Run: headless pygame with SDL's dummy video driver; simulated clock (each Clock.tick advances the game by its frame time, no real sleeping); random seed 0; keys injected as events and as key.get_pressed() state; no mouse input.
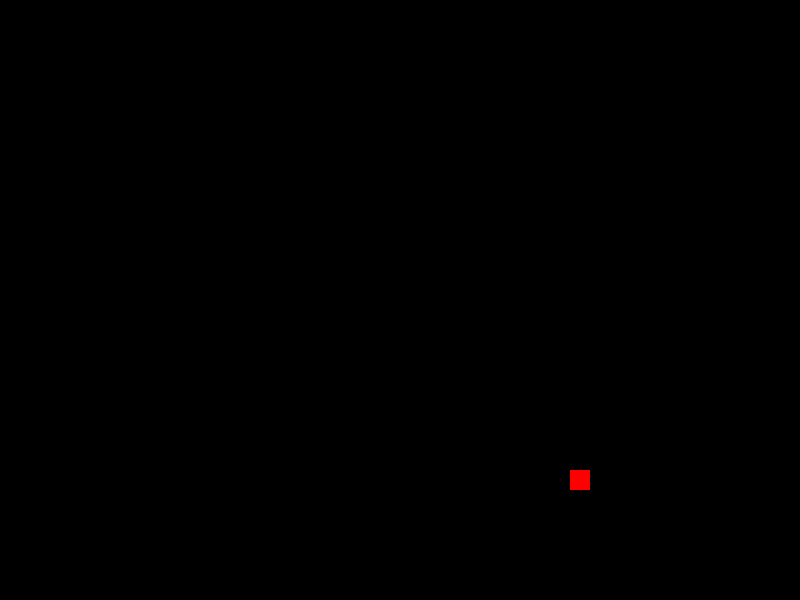
Frame 1 of 4 · flips 1–60 · no input
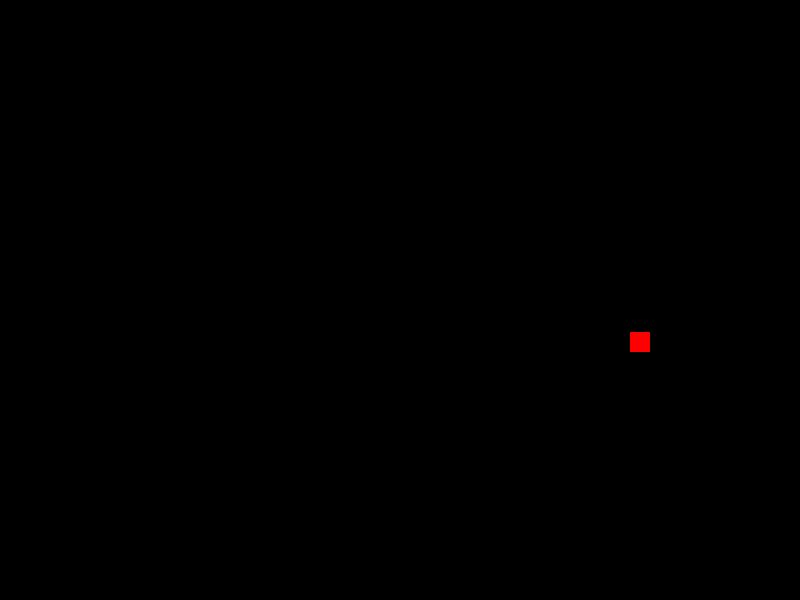
Frame 2 of 4 · flips 61–180 · tapped SPACE, RETURN · held RIGHT (→), D
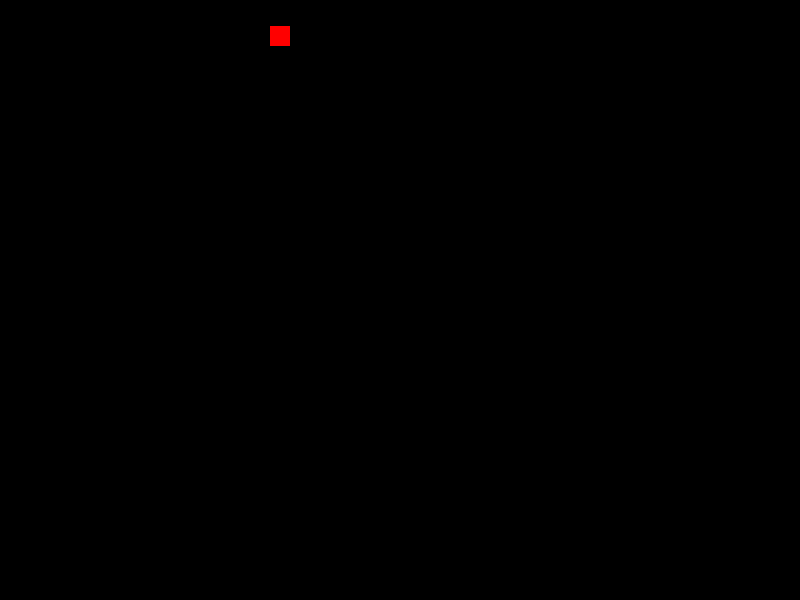
Frame 3 of 4 · flips 181–300 · held DOWN (↓), S
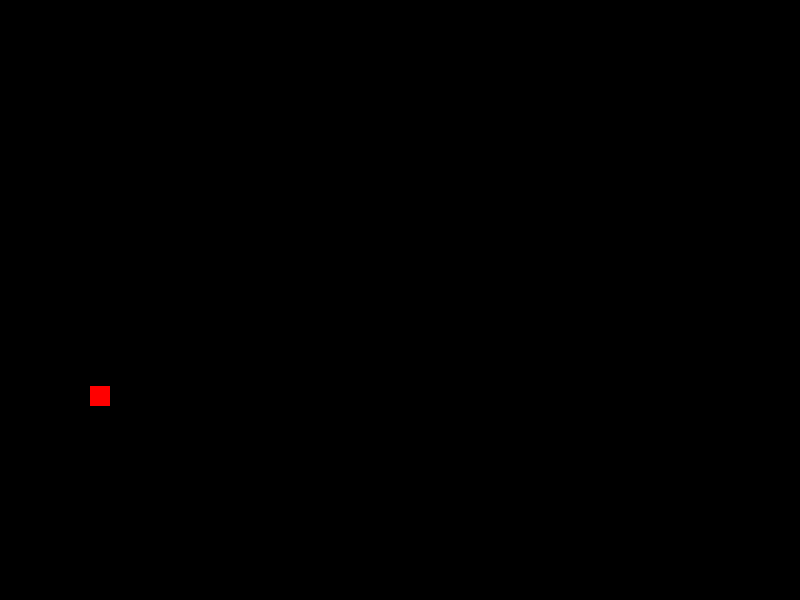
Frame 4 of 4 · flips 301–420 · held LEFT (←), A, UP (↑), W

The pygame program that drew these frames:

import pygame
import random

class Hero(pygame.sprite.Sprite):
    def __init__(self):
        pygame.sprite.Sprite.__init__(self)
        self.image = pygame.surface.Surface((20, 20))
        self.rect = self.image.get_rect()
        self.image.fill((255, 0, 0))
        self.rect.center = (WIDTH // 2, HEIGHT // 2)
        self.vx = (random.random() - 0.5) * 10
        self.vy = (random.random() - 0.5) * 10

    def update(self):
        self.rect.y += self.vy
        self.rect.x += self.vx
        if self.rect.top <= 0 or self.rect.bottom >= HEIGHT:
            self.vy = -self.vy
        if self.rect.left <= 0 or self.rect.right >= WIDTH:
            self.vx = -self.vx

WIDTH = 800
HEIGHT = 600
pygame.init()
screen = pygame.display.set_mode((WIDTH, HEIGHT), 0, 32)
pygame.display.set_caption('Без имени-1')
clock = pygame.time.Clock()

FPS = 60

hero = Hero()


game_on = True
while game_on:
    clock.tick(FPS)
    # события
    for event in pygame.event.get():
        if event.type == pygame.QUIT:
            game_on = False
    # обновление
    hero.update()
    # отрисовка
    screen.fill((0, 0, 0))
    screen.blit(hero.image, hero.rect)
    pygame.display.flip()

pygame.quit()
